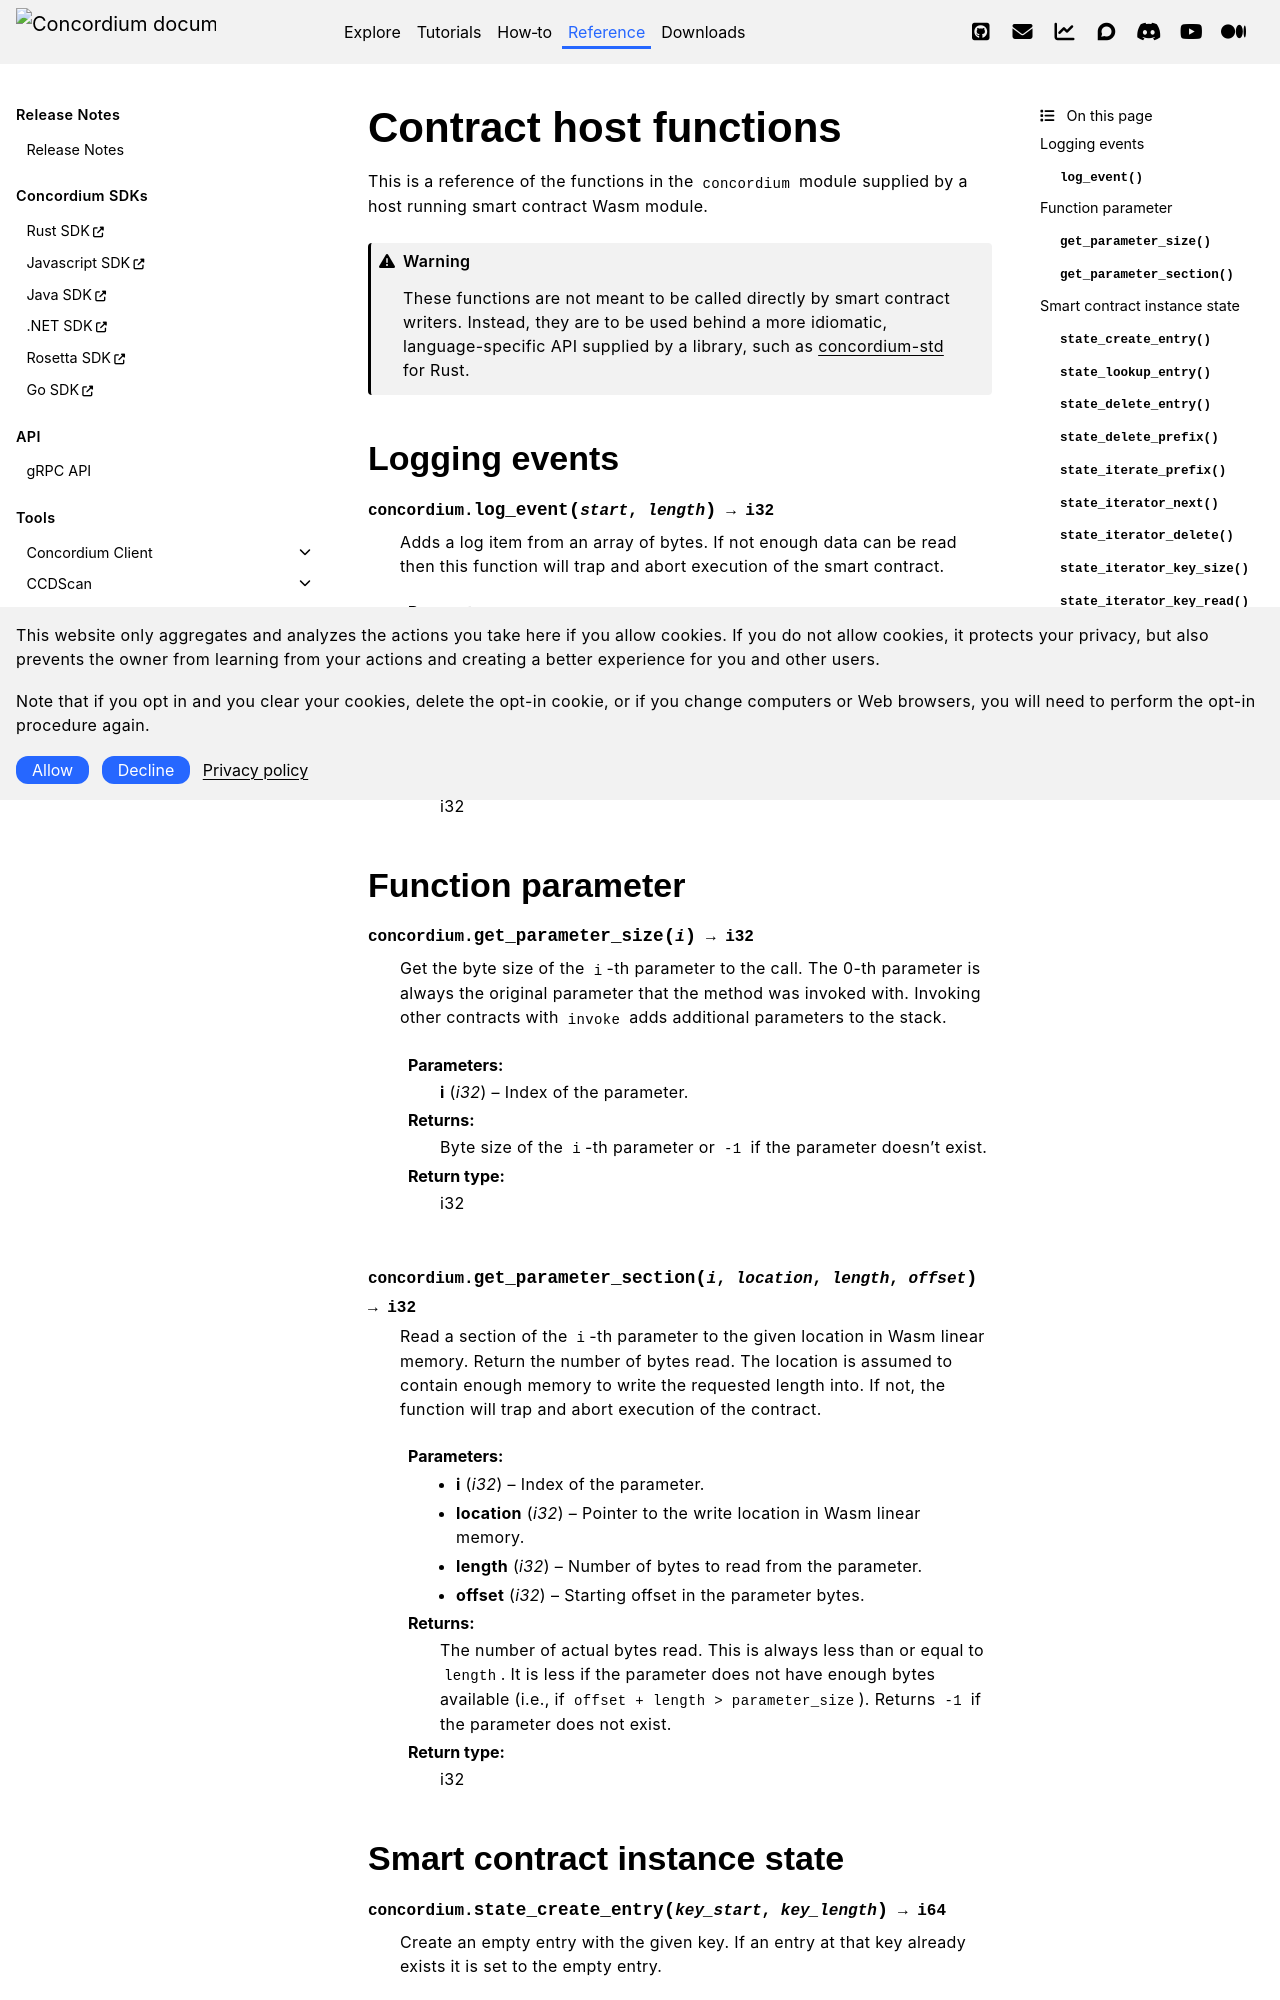

repository: Concordium/concordium.github.io · page: en/mainnet/technical-reference/smart-contracts/host-fns.html · generator: sphinx

.. _host-functions:

=======================
Contract host functions
=======================
This is a reference of the functions in the ``concordium`` module supplied by a
host running smart contract Wasm module.

.. warning::

   These functions are not meant to be called directly by smart contract writers.
   Instead, they are to be used behind a more idiomatic, language-specific API
   supplied by a library, such as `concordium-std`_ for Rust.

.. module:: concordium

.. _host-functions-log:

Logging events
==============

.. function:: log_event(start, length) -> i32

   Adds a log item from an array of bytes.
   If not enough data can be read then this function will trap and abort
   execution of the smart contract.

   :param i32 start: Pointer to the start of the item in Wasm linear memory.
   :param i32 length: Number of bytes in the item.

   :return: ``-1`` if logging failed because the message was too long.
            ``0`` if the log is already full.
            ``1`` if the data was successfully logged.
   :rtype: i32

Function parameter
==================

.. function:: get_parameter_size(i) -> i32

   Get the byte size of the ``i``-th parameter to the call. The 0-th parameter is
   always the original parameter that the method was invoked with. Invoking
   other contracts with ``invoke`` adds additional parameters to the stack.

   :param i32 i: Index of the parameter.
   :return: Byte size of the ``i``-th parameter or ``-1`` if the parameter
            doesn't exist.
   :rtype: i32

.. function:: get_parameter_section(i, location, length, offset) -> i32

   Read a section of the ``i``-th parameter to the given location in Wasm linear memory.
   Return the number of bytes read.
   The location is assumed to contain enough memory to write the requested
   length into. If not, the function will trap and abort execution of
   the contract.

   :param i32 i: Index of the parameter.
   :param i32 location: Pointer to the write location in Wasm linear memory.
   :param i32 length: Number of bytes to read from the parameter.
   :param i32 offset: Starting offset in the parameter bytes.
   :return: The number of actual bytes read. This is always less than or equal
            to ``length``. It is less if the parameter does not have
            enough bytes available (i.e., if ``offset + length >
            parameter_size``). Returns ``-1`` if the parameter does not exist.
   :rtype: i32

.. _host-functions-state:
